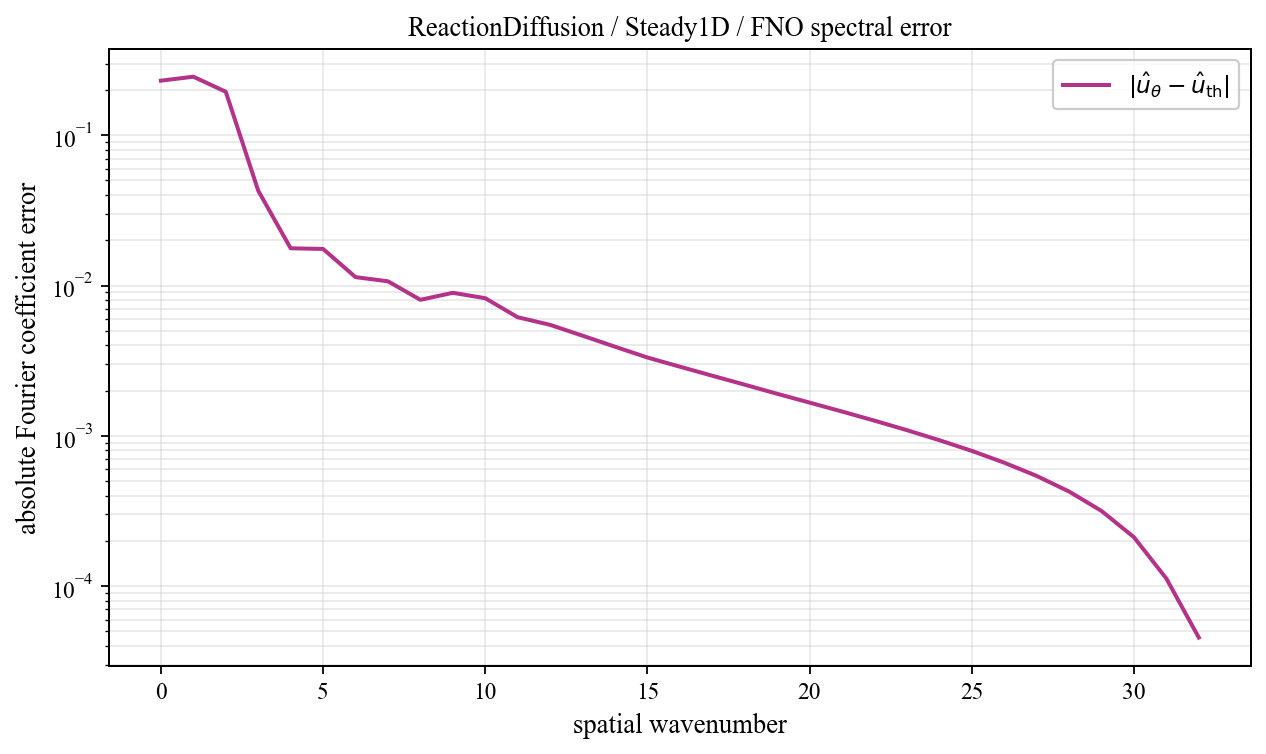

The file beside this chart, header and first rows:
spatial_wavenumber, prediction_magnitude, theory_magnitude, absolute_coefficient_error
0, 0.2199, 0.4506, 0.2307
1, 0.394, 0.3667, 0.2451
2, 0.1602, 0.3137, 0.1946
3, 0.02163, 0.02118, 0.04279
4, 0.02754, 0.01217, 0.01769
5, 0.02465, 0.008508, 0.01753
6, 0.0179, 0.006543, 0.01138
7, 0.01585, 0.005331, 0.01067
8, 0.01255, 0.004515, 0.008036
9, 0.01288, 0.00393, 0.00895
10, 0.01154, 0.003492, 0.008238
11, 0.009025, 0.003152, 0.006155
12, 0.007937, 0.002881, 0.005478
13, 0.006805, 0.002662, 0.00464
14, 0.005878, 0.00248, 0.003919
15, 0.00506, 0.002328, 0.003321
16, 0.004482, 0.0022, 0.002886
17, 0.003962, 0.002091, 0.002513
18, 0.003563, 0.001997, 0.002191
19, 0.003182, 0.001916, 0.001905
20, 0.002889, 0.001846, 0.001665
21, 0.002619, 0.001786, 0.001452
22, 0.002404, 0.001734, 0.001263
23, 0.002206, 0.001689, 0.001092
24, 0.002045, 0.001651, 0.0009363
25, 0.001902, 0.001618, 0.0007949
26, 0.001786, 0.001591, 0.0006636
27, 0.001688, 0.001568, 0.0005417
28, 0.00161, 0.00155, 0.0004264
29, 0.001549, 0.001536, 0.0003169
30, 0.001507, 0.001526, 0.0002119
31, 0.001481, 0.001521, 0.0001125
32, 0.001473, 0.001519, 4.556134808808565e-05
